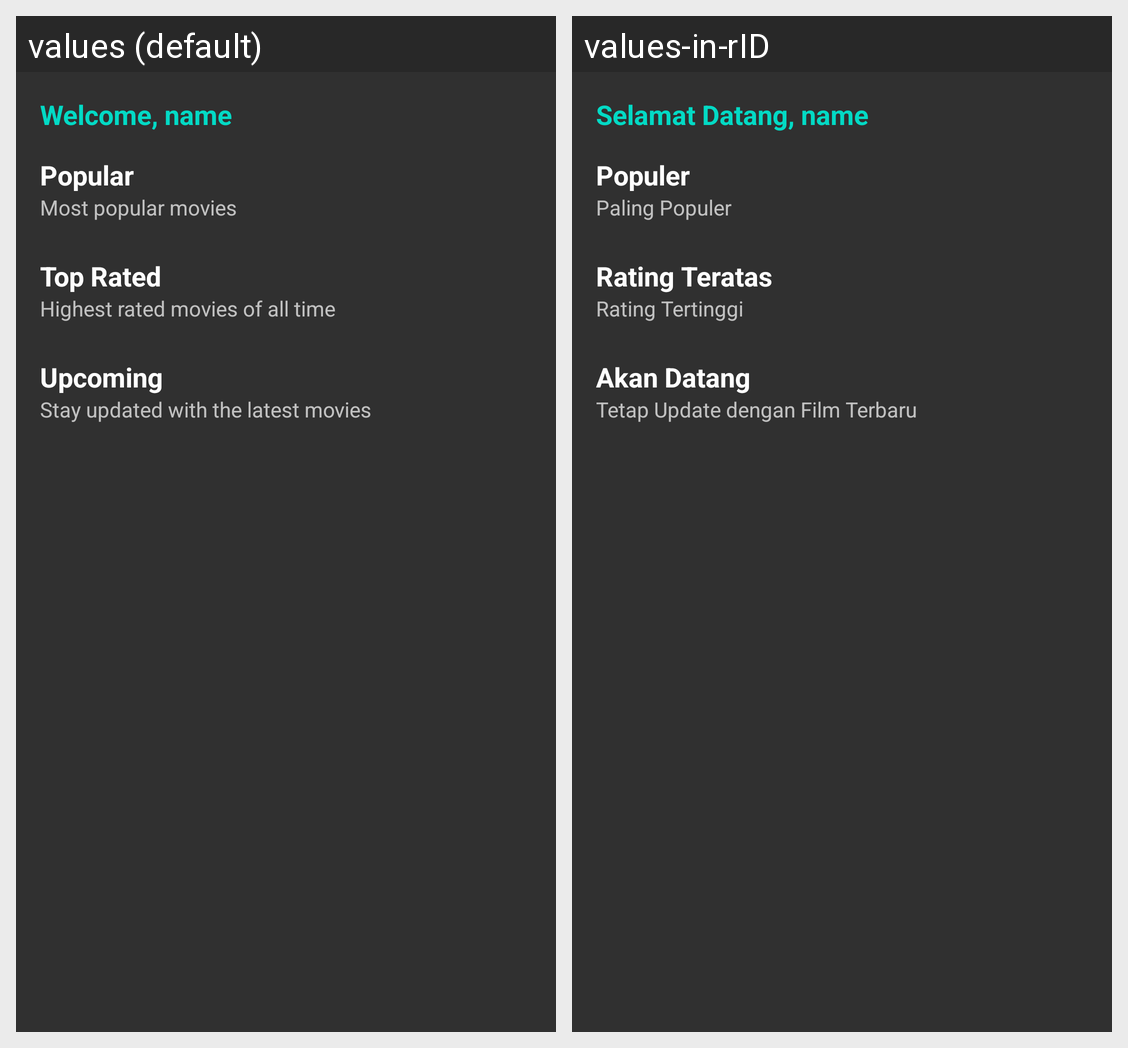

Locale-by-locale string values for the Android screen shown in this grid:
Android screen res/layout/activity_main.xml rendered under 2 locales, left to right: values (default), values-in-rID. Device: Nexus 5 (rendered at 1080×1920; each locale shown at half size, 540×960, under a caption strip naming it); theme Theme.Challenge5.
Strings drawn on this screen, with the default value and each locale's value (text and hints the layout hard-codes, and strings that could not be matched under every locale, appear in the picture but are not listed):

hi_name
  values: Welcome, name
  values-in-rID: Selamat Datang, name

popular
  values: Popular
  values-in-rID: Populer

most_popular_movies
  values: Most popular movies
  values-in-rID: Paling Populer

top_rated
  values: Top Rated
  values-in-rID: Rating Teratas

highest_rated_movies
  values: Highest rated movies of all time
  values-in-rID: Rating Tertinggi

upcoming
  values: Upcoming
  values-in-rID: Akan Datang

stay_updated
  values: Stay updated with the latest movies
  values-in-rID: Tetap Update dengan Film Terbaru
